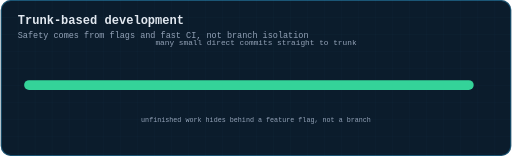
t = 0.00 s
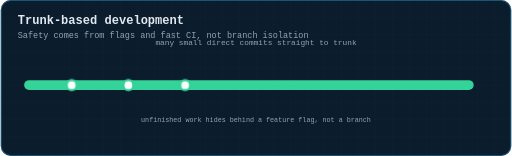
t = 1.16 s
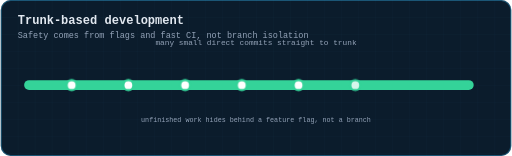
t = 2.31 s
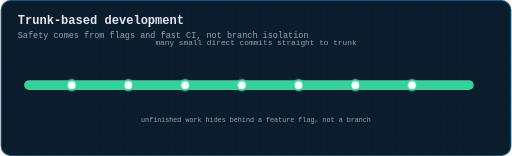
t = 3.96 s
t = 4.97 s: frame unchanged from t = 3.96 s, image omitted
t = 5.99 s: frame unchanged from t = 3.96 s, image omitted

The animated SVG that drew these frames (rendered in a browser with its animation timeline set to each time). Animation: 7 CSS @keyframes rules; one cycle of 7.00 s, repeats indefinitely.

<svg xmlns="http://www.w3.org/2000/svg" viewBox="0 0 720 220" width="720" height="220" role="img" aria-label="Animation: commits land directly and frequently on trunk, one after another, with no long-lived feature branches">
  <title>Trunk-based development</title>
  <defs>
    <pattern id="g" width="24" height="24" patternUnits="userSpaceOnUse">
      <path d="M24 0H0V24" fill="none" stroke="#38bdf8" stroke-width="0.5" opacity="0.09"/>
    </pattern>
    <marker id="ar" viewBox="0 0 10 10" refX="9" refY="5" markerWidth="6" markerHeight="6" orient="auto-start-reverse"><path d="M0 0 L10 5 L0 10 z" fill="#38bdf8"/></marker>
    <marker id="ara" viewBox="0 0 10 10" refX="9" refY="5" markerWidth="6" markerHeight="6" orient="auto-start-reverse"><path d="M0 0 L10 5 L0 10 z" fill="#fbbf24"/></marker>
    <marker id="arg" viewBox="0 0 10 10" refX="9" refY="5" markerWidth="6" markerHeight="6" orient="auto-start-reverse"><path d="M0 0 L10 5 L0 10 z" fill="#34d399"/></marker>
    <marker id="arr" viewBox="0 0 10 10" refX="9" refY="5" markerWidth="6" markerHeight="6" orient="auto-start-reverse"><path d="M0 0 L10 5 L0 10 z" fill="#fb7185"/></marker>
    <marker id="arv" viewBox="0 0 10 10" refX="9" refY="5" markerWidth="6" markerHeight="6" orient="auto-start-reverse"><path d="M0 0 L10 5 L0 10 z" fill="#c084fc"/></marker>
  </defs>
  <style>
  text{font-family:ui-monospace, SFMono-Regular, Menlo, Consolas, 'Liberation Mono', monospace;dominant-baseline:middle}
  .title{fill:#e2e8f0;font-size:17px;font-weight:700;dominant-baseline:auto}
  .sub{fill:#94a3b8;font-size:12px;dominant-baseline:auto}
  .lbl{fill:#94a3b8;font-size:11px;text-anchor:middle}
  .lbl-l{fill:#94a3b8;font-size:11px}
  .val{fill:#e2e8f0;font-size:13px;text-anchor:middle;font-weight:600}
  .tiny{fill:#94a3b8;font-size:9.5px;text-anchor:middle}
  .step{fill:#fbbf24;font-size:12px;font-weight:700}
  .road{stroke-linecap:round;fill:none}
  .dot{fill:#fff;stroke-width:3}
  .tag{font-size:10px;font-weight:700;text-anchor:middle}
  
  #c0{opacity:0;animation:k0 7s infinite}
  #c1{opacity:0;animation:k1 7s infinite}
  #c2{opacity:0;animation:k2 7s infinite}
  #c3{opacity:0;animation:k3 7s infinite}
  #c4{opacity:0;animation:k4 7s infinite}
  #c5{opacity:0;animation:k5 7s infinite}
  #c6{opacity:0;animation:k6 7s infinite}
  @keyframes k0{0%{opacity:0}0%{opacity:0}6%{opacity:1}100%{opacity:1}}
  @keyframes k1{0%{opacity:0}6%{opacity:0}12%{opacity:1}100%{opacity:1}}
  @keyframes k2{0%{opacity:0}12%{opacity:0}18%{opacity:1}100%{opacity:1}}
  @keyframes k3{0%{opacity:0}18%{opacity:0}24%{opacity:1}100%{opacity:1}}
  @keyframes k4{0%{opacity:0}24%{opacity:0}30%{opacity:1}100%{opacity:1}}
  @keyframes k5{0%{opacity:0}30%{opacity:0}36%{opacity:1}100%{opacity:1}}
  @keyframes k6{0%{opacity:0}36%{opacity:0}42%{opacity:1}100%{opacity:1}}
  </style>
  <rect x="0" y="0" width="720" height="220" rx="14" fill="#0b1c2c"/>
  <rect x="0" y="0" width="720" height="220" rx="14" fill="url(#g)"/>
  <rect x="0.75" y="0.75" width="718.5" height="218.5" rx="13.5" fill="none" stroke="#38bdf8" stroke-width="1.5" opacity="0.35"/>
  <text class="title" x="24" y="34">Trunk-based development</text>
  <text class="sub" x="24" y="54">Safety comes from flags and fast CI, not branch isolation</text>
<path class="road" d="M40,120 L660,120" stroke="#34d399" stroke-width="14"/>
<g id="c0" class="c0"><circle class="dot" cx="100" cy="120" r="7" stroke="#34d399" stroke-width="3"/></g>
<g id="c1" class="c1"><circle class="dot" cx="180" cy="120" r="7" stroke="#34d399" stroke-width="3"/></g>
<g id="c2" class="c2"><circle class="dot" cx="260" cy="120" r="7" stroke="#34d399" stroke-width="3"/></g>
<g id="c3" class="c3"><circle class="dot" cx="340" cy="120" r="7" stroke="#34d399" stroke-width="3"/></g>
<g id="c4" class="c4"><circle class="dot" cx="420" cy="120" r="7" stroke="#34d399" stroke-width="3"/></g>
<g id="c5" class="c5"><circle class="dot" cx="500" cy="120" r="7" stroke="#34d399" stroke-width="3"/></g>
<g id="c6" class="c6"><circle class="dot" cx="580" cy="120" r="7" stroke="#34d399" stroke-width="3"/></g>
<text class="lbl" x="360" y="60" text-anchor="middle" >many small direct commits straight to trunk</text>
<text class="tiny" x="360" y="170" text-anchor="middle" >unfinished work hides behind a feature flag, not a branch</text></svg>
